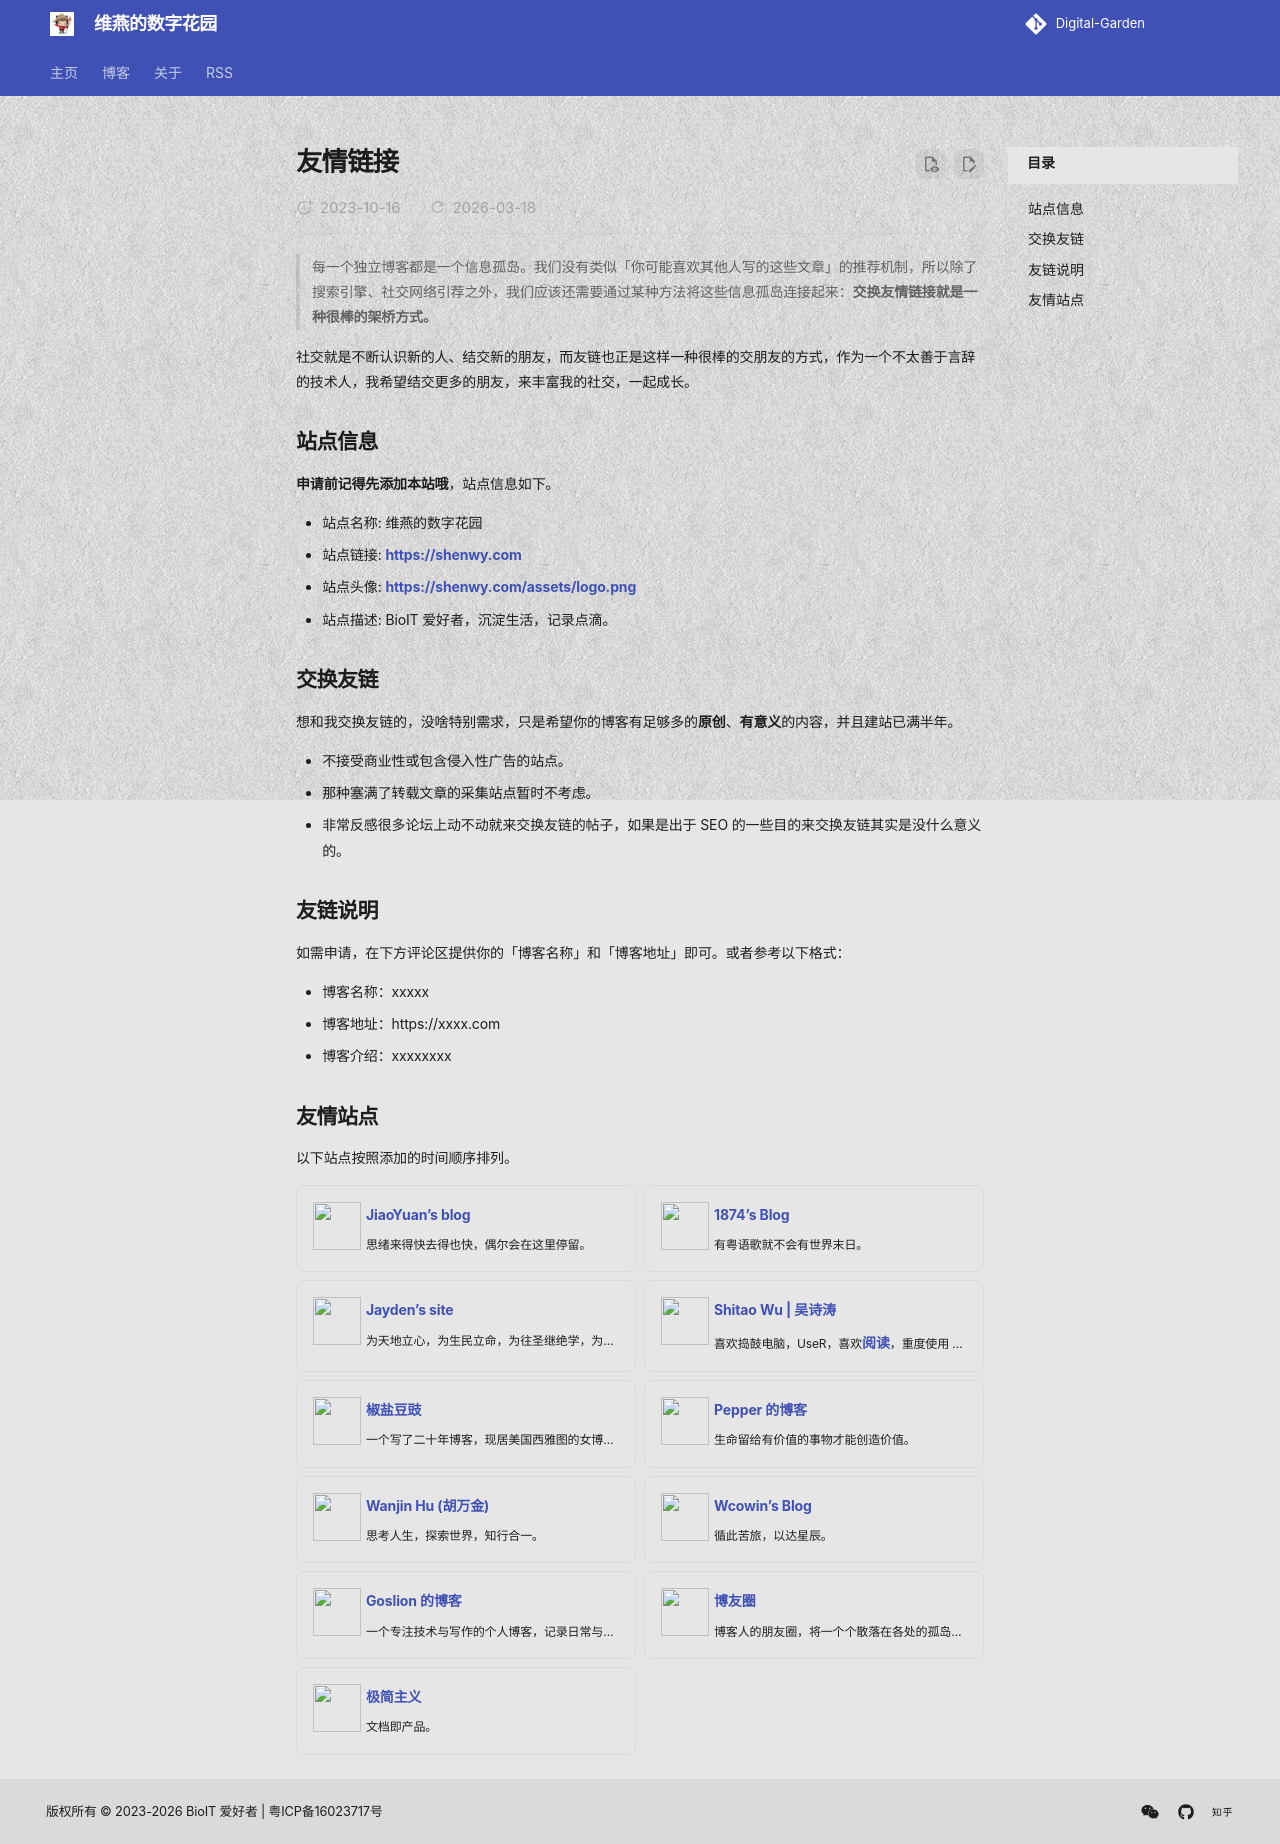

repository: shenweiyan/materialx-demo · page: flinks/index.html · generator: mkdocs

---
title: 友情链接
author: [shenweiyan]
date: 2023-10-16
updated: 2026-03-18
---

<style>
.md-typeset .grid{grid-template-columns: repeat(auto-fit, minmax(12rem, 5fr))}
.md-sidebar--primary:is([hidden]) ~ .md-content:not(.md-content--post){margin-left: 5px;}
.md-content__inner a{font-size:14px;font-weight:700}
.md-typeset img{margin: 0 5px 0 0 !important;width: 48px;height: 48px;float:left;}
.md-typeset ul li p:last-of-type {overflow:hidden;text-overflow:ellipsis;white-space:nowrap;font-size:12px;}
</style>

> 每一个独立博客都是一个信息孤岛。我们没有类似「你可能喜欢其他人写的这些文章」的推荐机制，所以除了搜索引擎、社交网络引荐之外，我们应该还需要通过某种方法将这些信息孤岛连接起来：**交换友情链接就是一种很棒的架桥方式。**

社交就是不断认识新的人、结交新的朋友，而友链也正是这样一种很棒的交朋友的方式，作为一个不太善于言辞的技术人，我希望结交更多的朋友，来丰富我的社交，一起成长。

## 站点信息

**申请前记得先添加本站哦**，站点信息如下。

- 站点名称: 维燕的数字花园
- 站点链接: <https://shenwy.com>
- 站点头像: <https://shenwy.com/assets/logo.png>
- 站点描述: BioIT 爱好者，沉淀生活，记录点滴。

## 交换友链

想和我交换友链的，没啥特别需求，只是希望你的博客有足够多的**原创**、**有意义**的内容，并且建站已满半年。

- 不接受商业性或包含侵入性广告的站点。
- 那种塞满了转载文章的采集站点暂时不考虑。
- 非常反感很多论坛上动不动就来交换友链的帖子，如果是出于 SEO 的一些目的来交换友链其实是没什么意义的。

## 友链说明

如需申请，在下方评论区提供你的「博客名称」和「博客地址」即可。或者参考以下格式：

- 博客名称：xxxxx
- 博客地址：https://xxxx.com
- 博客介绍：xxxxxxxx

## 友情站点

以下站点按照添加的时间顺序排列。

<div class="grid cards" markdown>

- ![](https://avatars.githubusercontent.com/u/105262243) [**JiaoYuan's blog**](https://jiaoyuan.org/)

    思绪来得快去得也快，偶尔会在这里停留。

- ![](https://avatars.githubusercontent.com/u/37357188) [**1874’s Blog**](https://blog.1874.cool)

    有粤语歌就不会有世界末日。

- ![](https://avatars.githubusercontent.com/u/97662597) [**Jayden's site**](https://xxu.do/)

    为天地立心，为生民立命，为往圣继绝学，为万世开太平。

- ![](https://shitao5.org/logo.png) [**Shitao Wu | 吴诗涛**](https://shitao5.org/)

    喜欢捣鼓电脑，UseR，喜欢[阅读](https://shitao5.org/tags/%E8%AF%BB%E5%90%8E%E6%84%9F/)，重度使用 Kindle。甘愿做一个平庸的人，走在成为我自己的道路上。

- ![](https://douchi.sfo3.cdn.digitaloceanspaces.com/blog/dino_statict.png) [**椒盐豆豉**](https://blog.douchi.space/)

    一个写了二十年博客，现居美国西雅图的女博主+码农。

- ![](https://uioqps.github.io/me.jpg) [**Pepper 的博客**](https://uioqps.github.io/)

    生命留给有价值的事物才能创造价值。

- ![](https://avatars.githubusercontent.com/u/69741445) [**Wanjin Hu (胡万金)**](https://wanjinhu.github.io/)

    思考人生，探索世界，知行合一。

- ![](https://pica.zhimg.com/80/v2-74ecd899c7c4cc0258930eaff239a21b_1440w.webp) [**Wcowin's Blog**](https://wcowin.work/)

    循此苦旅，以达星辰。

- ![](https://avatars.githubusercontent.com/u/117809044) [**Goslion 的博客**](https://goslion.eu.org/)

    一个专注技术与写作的个人博客，记录日常与技术。

- ![](https://www.boyouquan.com/assets/images/sites/logo/logo-small.svg) [**博友圈**](https://www.boyouquan.com/home)

    博客人的朋友圈，将一个个散落在各处的孤岛连接成一片广袤无垠的新大陆！

- ![](https://hongjun.vip/assets/avatar.png) [**极简主义**](https://hongjun.vip/)

    文档即产品。

</div>

<script src="https://giscus.app/client.js"
	data-repo="shenweiyan/Digital-Garden"
	data-repo-id="R_kgDOKgxWlg"
	data-mapping="number"
	data-term="5"
	data-reactions-enabled="1"
	data-emit-metadata="0"
	data-input-position="bottom"
	data-theme="light"
	data-lang="zh-CN"
	crossorigin="anonymous"
	async>
</script>
